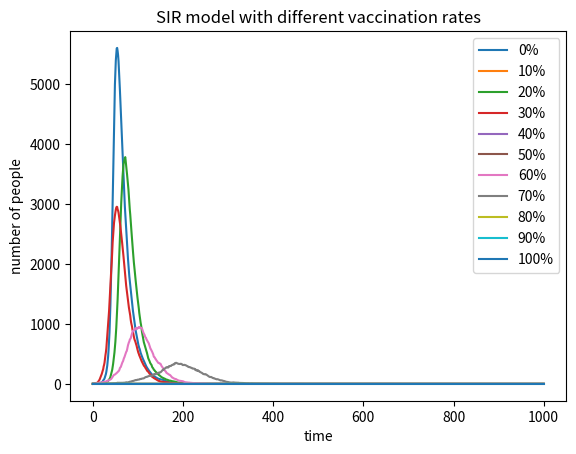

Python code for this plot:
# -*- coding: utf-8 -*-
"""
Created on Wed Mar 18 12:16:02 2020

[redacted]
"""

# import necessary libraries
import numpy as np
import matplotlib.pyplot as plt
# define variables
S = float();I = 1.0; R = 0.0; beta = 0.3; gamma = 0.05; N = 10000.0; infected=0.0; recovered = 0.0;
Sr=[];Ir=[];Irr=[];Rr=[];Infected=[];Recovered=[]; vaccination_rates=[0,0.1,0.2,0.3,0.4,0.5,0.6,0.7,0.8,0.9,1.0]
# define a function to count something in list (count times of a in list b and assign it to c)
def count(a,b:list):
    Count = 0
    for i in range(len(b)):
        if b[i] == a:
            Count += 1
    return Count
# define a function to simulate one time of changing and record at the same time
def change_and_record():
  global S,I,R
# calculate proportion of infected people
  pr = I/N
# randomly choose people to be infected or recovered, 0 means unchanegd, 1 means changed
  Infected = np.random.choice(range(2),int(S),p=[1.0-beta*pr,beta*pr])
  Recovered = np.random.choice(range(2),int(I),p=[1.0-gamma,gamma])
# count 0 and 1 in the lists and use then to change the variables
  infected = count(1,Infected)
  recovered = count(1,Recovered)
  S = S - infected
  I = I + infected - recovered
  R = R + recovered
# store these changes in the lists
  Sr.append(S)
  Ir.append(I)
  Rr.append(R)
# use loop to get result of situations with different vaccination rates
for v in range(len(vaccination_rates)):
    I = 1.0; R = 0.0;Sr=[];Ir=[];Rr=[];Infected=[];Recovered=[]
    R = N*vaccination_rates[v]
    S = N - I - R
    if S < 0:
       S = 0; I = 0
 # store initial data in lists
    Sr.append(S)
    Ir.append(I)
    Rr.append(R)
# use loop to simulate
    for j in range(1000):
       change_and_record()
    Irr.append(Ir)
# time to plot``
tx = np.arange(0,1001,1)
ty1,ty2,ty3,ty4,ty5,ty6,ty7,ty8,ty9,ty10,ty11 = Irr[0:len(Irr)]
ax1 = plt.plot(tx,ty1,label='0%')
ax2 = plt.plot(tx,ty2,label='10%')
ax3 = plt.plot(tx,ty3,label='20%')
ax4 = plt.plot(tx,ty4,label='30%')
ax5 = plt.plot(tx,ty5,label='40%')
ax6 = plt.plot(tx,ty6,label='50%')
ax7 = plt.plot(tx,ty7,label='60%')
ax8 = plt.plot(tx,ty8,label='70%')
ax9 = plt.plot(tx,ty9,label='80%')
ax10 = plt.plot(tx,ty10,label='90%')
ax11 = plt.plot(tx,ty11,label='100%')
plt.legend(['0%','10%','20%','30%','40%','50%','60%','70%','80%','90%','100%'])
plt.xlabel('time')
plt.ylabel('number of people')
plt.title('SIR model with different vaccination rates')
plt.show
plt.close